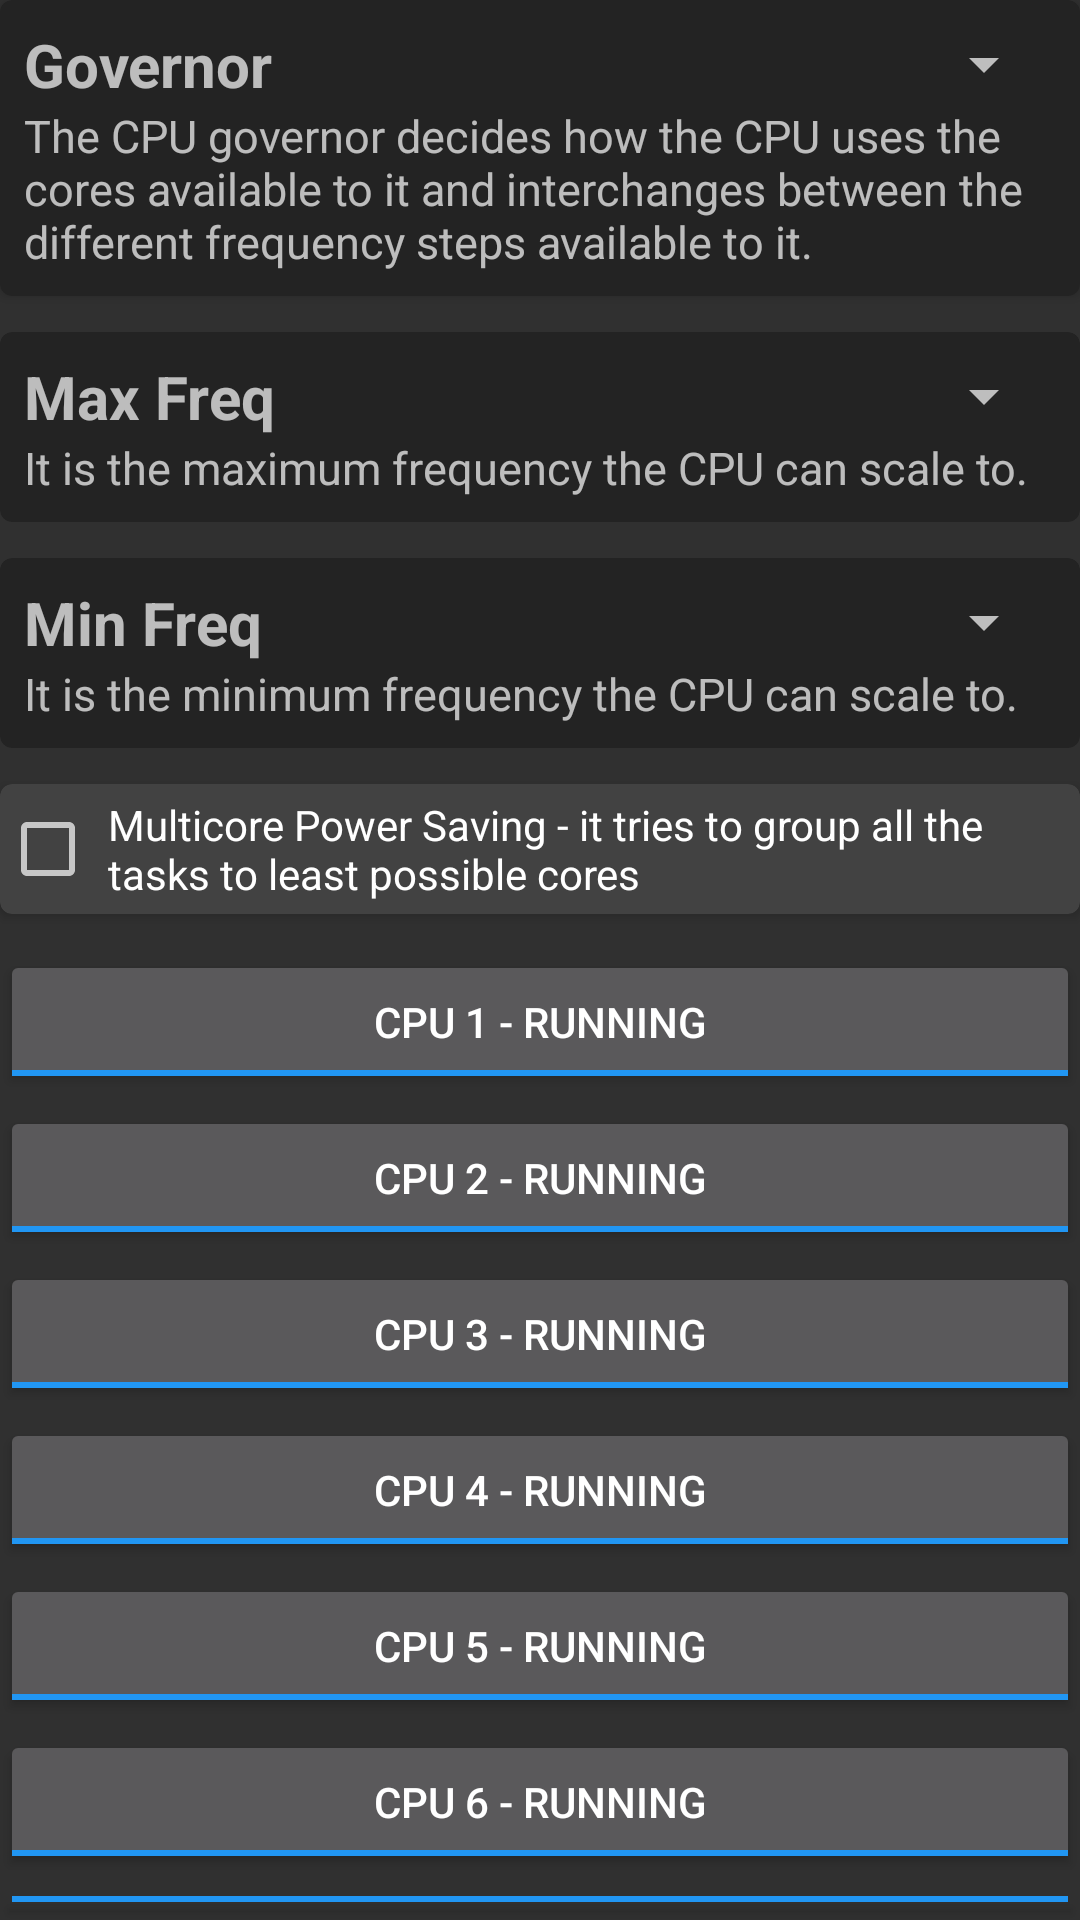

Write the Android layout XML for this screen, with the resource values it uses.
<!-- AndroidManifest.xml: application theme Theme.AppCompat -->
<!-- res/layout/cpu_layout.xml -->
<?xml version="1.0" encoding="utf-8"?>
<LinearLayout xmlns:android="http://schemas.android.com/apk/res/android"
    android:orientation="vertical"
    android:id="@+id/cpuLL"
    android:layout_width="match_parent"
    android:layout_height="0dp"
    android:layout_margin="12dp">
    <android.support.v7.widget.CardView xmlns:card_view="http://schemas.android.com/apk/res-auto"
        android:focusable="true"
        android:clickable="true"
        android:layout_width="match_parent"
        android:layout_height="wrap_content"
        android:foreground="?android:attr/selectableItemBackground"
        android:onClick="governorClickMethod"
        card_view:cardBackgroundColor="#232323"
        card_view:cardCornerRadius="4dp">
        <LinearLayout
            android:orientation="vertical"
            android:clickable="false"
            android:layout_width="match_parent"
            android:layout_height="wrap_content"
            android:layout_margin="8dp">
            <LinearLayout
                android:orientation="horizontal"
                android:layout_width="match_parent"
                android:layout_height="wrap_content">
                <TextView
                    android:textSize="20sp"
                    android:textStyle="bold"
                    android:gravity="center_vertical"
                    android:layout_width="100sp"
                    android:layout_height="match_parent"
                    android:text="@string/StringLayout_governor"/>
                <Spinner
                    android:id="@+id/governerSpinner"
                    android:layout_width="match_parent"
                    android:layout_height="match_parent"/>
            </LinearLayout>
            <TextView
                android:textSize="15sp"
                android:layout_width="match_parent"
                android:layout_height="wrap_content"
                android:text="@string/StringLayoutDesc_governor"/>
        </LinearLayout>
    </android.support.v7.widget.CardView>
    <android.support.v7.widget.CardView xmlns:card_view="http://schemas.android.com/apk/res-auto"
        android:focusable="true"
        android:clickable="true"
        android:layout_width="match_parent"
        android:layout_height="wrap_content"
        android:layout_marginTop="12dp"
        android:foreground="?android:attr/selectableItemBackground"
        android:onClick="maxFreqClickMethod"
        card_view:cardBackgroundColor="#232323"
        card_view:cardCornerRadius="4dp">
        <LinearLayout
            android:orientation="vertical"
            android:clickable="false"
            android:layout_width="match_parent"
            android:layout_height="wrap_content"
            android:layout_margin="8dp">
            <LinearLayout
                android:orientation="horizontal"
                android:layout_width="match_parent"
                android:layout_height="wrap_content">
                <TextView
                    android:textSize="20sp"
                    android:textStyle="bold"
                    android:gravity="center_vertical"
                    android:layout_width="100sp"
                    android:layout_height="match_parent"
                    android:text="@string/StringLayout_max_freq"/>
                <Spinner
                    android:id="@+id/maxFreqSpinner"
                    android:layout_width="match_parent"
                    android:layout_height="match_parent"/>
            </LinearLayout>
            <TextView
                android:textSize="15sp"
                android:layout_width="wrap_content"
                android:layout_height="wrap_content"
                android:text="@string/StringLayoutDesc_max_freq"/>
        </LinearLayout>
    </android.support.v7.widget.CardView>
    <android.support.v7.widget.CardView xmlns:card_view="http://schemas.android.com/apk/res-auto"
        android:focusable="true"
        android:clickable="true"
        android:layout_width="match_parent"
        android:layout_height="wrap_content"
        android:layout_marginTop="12dp"
        android:foreground="?android:attr/selectableItemBackground"
        android:onClick="minFreqClickMethod"
        card_view:cardBackgroundColor="#232323"
        card_view:cardCornerRadius="4dp">
        <LinearLayout
            android:orientation="vertical"
            android:clickable="false"
            android:layout_width="match_parent"
            android:layout_height="wrap_content"
            android:layout_margin="8dp">
            <LinearLayout
                android:orientation="horizontal"
                android:layout_width="match_parent"
                android:layout_height="wrap_content">
                <TextView
                    android:textSize="20sp"
                    android:textStyle="bold"
                    android:gravity="center_vertical"
                    android:layout_width="100sp"
                    android:layout_height="match_parent"
                    android:text="@string/StringLayout_min_freq"/>
                <Spinner
                    android:id="@+id/minFreqSpinner"
                    android:layout_width="match_parent"
                    android:layout_height="match_parent"/>
            </LinearLayout>
            <TextView
                android:textSize="15sp"
                android:layout_width="wrap_content"
                android:layout_height="wrap_content"
                android:text="@string/StringLayoutDesc_min_freq"/>
        </LinearLayout>
    </android.support.v7.widget.CardView>
    <android.support.v7.widget.CardView xmlns:card_view="http://schemas.android.com/apk/res-auto"
        android:focusable="true"
        android:clickable="true"
        android:layout_width="match_parent"
        android:layout_height="wrap_content"
        android:layout_marginTop="12dp"
        android:foreground="?android:attr/selectableItemBackground"
        android:onClick="multicorePSClickMethod"
        card_view:cardCornerRadius="4dp">
        <CheckBox
            android:id="@+id/mcps"
            android:padding="4dp"
            android:clickable="false"
            android:layout_width="match_parent"
            android:layout_height="wrap_content"
            android:text="@string/StringLayout_multicore_power_saving"
            android:onClick="multicorePS_method"/>
    </android.support.v7.widget.CardView>
    <ToggleButton
        android:id="@+id/cpu0Toggle"
        android:layout_width="match_parent"
        android:layout_height="wrap_content"
        android:layout_marginTop="12dp"
        android:checked="true"
        android:textOn="@string/cpu0on"
        android:textOff="@string/cpu0DOWN"
        android:onClick="xml_method_toggle_cpu_n"/>
    <ToggleButton
        android:id="@+id/cpu1Toggle"
        android:layout_width="match_parent"
        android:layout_height="wrap_content"
        android:layout_marginTop="4dp"
        android:checked="true"
        android:textOn="@string/cpu1on"
        android:textOff="@string/cpu1DOWN"
        android:onClick="xml_method_toggle_cpu_n"/>
    <ToggleButton
        android:id="@+id/cpu2Toggle"
        android:layout_width="match_parent"
        android:layout_height="wrap_content"
        android:layout_marginTop="4dp"
        android:checked="true"
        android:textOn="@string/cpu2on"
        android:textOff="@string/cpu2DOWN"
        android:onClick="xml_method_toggle_cpu_n"/>
    <ToggleButton
        android:id="@+id/cpu3Toggle"
        android:layout_width="match_parent"
        android:layout_height="wrap_content"
        android:layout_marginTop="4dp"
        android:checked="true"
        android:textOn="@string/cpu3on"
        android:textOff="@string/cpu3DOWN"
        android:onClick="xml_method_toggle_cpu_n"/>
    <ToggleButton
        android:id="@+id/cpu4Toggle"
        android:layout_width="match_parent"
        android:layout_height="wrap_content"
        android:layout_marginTop="4dp"
        android:checked="true"
        android:textOn="@string/cpu4on"
        android:textOff="@string/cpu4DOWN"
        android:onClick="xml_method_toggle_cpu_n"/>
    <ToggleButton
        android:id="@+id/cpu5Toggle"
        android:layout_width="match_parent"
        android:layout_height="wrap_content"
        android:layout_marginTop="4dp"
        android:checked="true"
        android:textOn="@string/cpu5on"
        android:textOff="@string/cpu5DOWN"
        android:onClick="xml_method_toggle_cpu_n"/>
    <ToggleButton
        android:id="@+id/cpu6Toggle"
        android:layout_width="match_parent"
        android:layout_height="wrap_content"
        android:layout_marginTop="4dp"
        android:checked="true"
        android:textOn="@string/cpu6on"
        android:textOff="@string/cpu6DOWN"
        android:onClick="xml_method_toggle_cpu_n"/>
    <ToggleButton
        android:id="@+id/cpu7Toggle"
        android:layout_width="match_parent"
        android:layout_height="wrap_content"
        android:layout_marginTop="4dp"
        android:checked="true"
        android:textOn="@string/cpu7on"
        android:textOff="@string/cpu7DOWN"
        android:onClick="xml_method_toggle_cpu_n"/>
    <ToggleButton
        android:id="@+id/cpu8Toggle"
        android:layout_width="match_parent"
        android:layout_height="wrap_content"
        android:layout_marginTop="4dp"
        android:checked="true"
        android:textOn="@string/cpu8on"
        android:textOff="@string/cpu8DOWN"
        android:onClick="xml_method_toggle_cpu_n"/>
    <ToggleButton
        android:id="@+id/cpu9Toggle"
        android:layout_width="match_parent"
        android:layout_height="wrap_content"
        android:layout_marginTop="4dp"
        android:checked="true"
        android:textOn="@string/cpu9on"
        android:textOff="@string/cpu9DOWN"
        android:onClick="xml_method_toggle_cpu_n"/>
</LinearLayout>
<!-- resources referenced by this layout -->
<resources>
  <string name="StringLayoutDesc_governor">The CPU governor decides how the CPU uses the cores available to it and interchanges between the different frequency steps available to it.</string>
  <string name="StringLayoutDesc_max_freq">It is the maximum frequency the CPU can scale to.</string>
  <string name="StringLayoutDesc_min_freq">It is the minimum frequency the CPU can scale to.</string>
  <string name="StringLayout_governor">Governor</string>
  <string name="StringLayout_max_freq">Max Freq</string>
  <string name="StringLayout_min_freq">Min Freq</string>
  <string name="StringLayout_multicore_power_saving">Multicore Power Saving - it tries to group all the tasks to least possible cores</string>
  <string name="cpu0DOWN">CPU 1 - battery saving</string>
  <string name="cpu0on">CPU 1 - RUNNING</string>
  <string name="cpu1DOWN">CPU 2 - battery saving</string>
  <string name="cpu1on">CPU 2 - RUNNING</string>
  <string name="cpu2DOWN">CPU 3 - battery saving</string>
  <string name="cpu2on">CPU 3 - RUNNING</string>
  <string name="cpu3DOWN">CPU 4 - battery saving</string>
  <string name="cpu3on">CPU 4 - RUNNING</string>
  <string name="cpu4DOWN">CPU 5 - battery saving</string>
  <string name="cpu4on">CPU 5 - RUNNING</string>
  <string name="cpu5DOWN">CPU 6 - battery saving</string>
  <string name="cpu5on">CPU 6 - RUNNING</string>
  <string name="cpu6DOWN">CPU 7 - battery saving</string>
  <string name="cpu6on">CPU 7 - RUNNING</string>
  <string name="cpu7DOWN">CPU 8 - battery saving</string>
  <string name="cpu7on">CPU 8 - RUNNING</string>
  <string name="cpu8DOWN">CPU 9 - battery saving</string>
  <string name="cpu8on">CPU 9 - RUNNING</string>
  <string name="cpu9DOWN">CPU 10 - battery saving</string>
  <string name="cpu9on">CPU 10 - RUNNING</string>
  <style name="Theme.AppCompat" parent="@style/Base.Theme.AppCompat">
      </style>
  <style name="Base.Theme.AppCompat" parent="@style/Base.V7.Theme.AppCompat">
      </style>
  <dimen name="abc_action_bar_default_height_material">56dp</dimen>
  <style name="AlertDialog.AppCompat" parent="@style/Base.AlertDialog.AppCompat">
      </style>
  <style name="Widget.AppCompat.Button" parent="@style/Base.Widget.AppCompat.Button">
      </style>
  <color name="accent_material_dark">#2196f3</color>
  <color name="background_floating_material_dark">@color/material_grey_800</color>
  <color name="button_material_dark">#ff5a595b</color>
  <color name="ripple_material_dark">#33ffffff</color>
  <color name="error_color_material_dark">#ff7043</color>
  <color name="primary_material_dark">@color/material_grey_900</color>
  <color name="primary_dark_material_dark">@android:color/black</color>
  <dimen name="abc_dialog_corner_radius_material">2dp</dimen>
  <dimen name="abc_dialog_padding_material">24dp</dimen>
  <style name="Widget.AppCompat.EditText" parent="@style/Base.Widget.AppCompat.EditText">
      </style>
  <dimen name="abc_list_item_padding_horizontal_material">@dimen/abc_action_bar_content_inset_material</dimen>
  <dimen name="abc_panel_menu_list_width">296dp</dimen>
  <style name="Widget.AppCompat.SeekBar" parent="@style/Base.Widget.AppCompat.SeekBar">
      </style>
  <style name="Widget.AppCompat.Spinner" parent="@style/Base.Widget.AppCompat.Spinner">
      </style>
  <style name="Widget.AppCompat.Toolbar" parent="@style/Base.Widget.AppCompat.Toolbar">
      </style>
  <color name="foreground_material_light">@android:color/black</color>
  <color name="foreground_material_dark">@android:color/white</color>
  <color name="background_material_dark">@color/material_grey_850</color>
  <dimen name="abc_disabled_alpha_material_dark">0.3</dimen>
  <style name="TextAppearance.AppCompat" parent="@style/Base.TextAppearance.AppCompat">
      </style>
  <color name="highlighted_text_material_dark">#6680cbc4</color>
  <color name="highlighted_text_material_light">#66009688</color>
  <style name="Widget.AppCompat.Spinner.DropDown" parent="@style/Widget.AppCompat.Spinner">
      </style>
</resources>
